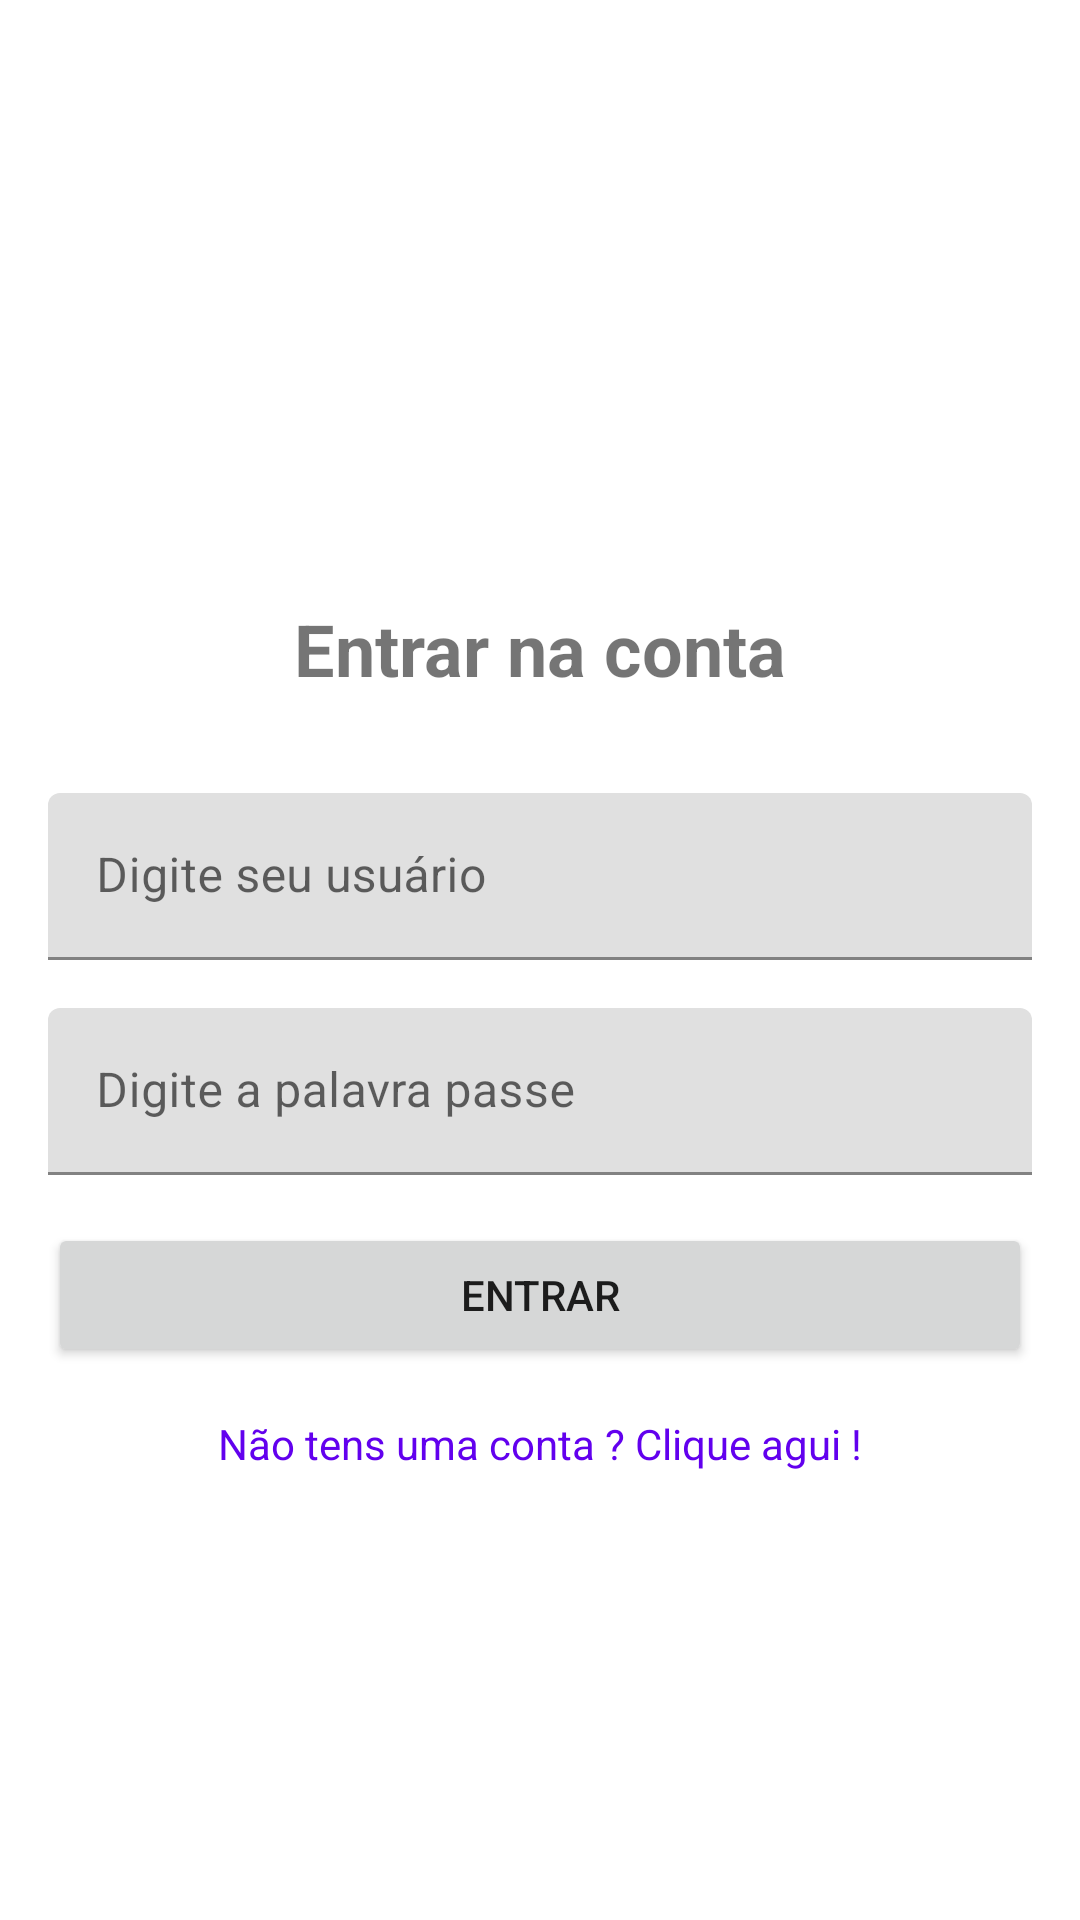

This screen was rendered from an Android layout file. Write that file and the resources it references.
<!-- AndroidManifest.xml: application theme Theme.DesafioEstagioBloomidea -->
<!-- res/layout/activity_login.xml -->
<?xml version="1.0" encoding="utf-8"?>
<androidx.constraintlayout.widget.ConstraintLayout
    xmlns:android="http://schemas.android.com/apk/res/android"
    xmlns:app="http://schemas.android.com/apk/res-auto"
    xmlns:tools="http://schemas.android.com/tools"
    android:layout_width="match_parent"
    android:layout_height="match_parent"
    android:layout_gravity="center"
    tools:context="view.LoginActivity">


    <com.google.android.material.textfield.TextInputLayout
        android:id="@+id/textInputLayout4"
        android:layout_width="0dp"
        android:layout_height="wrap_content"
        android:layout_marginStart="16dp"
        android:layout_marginEnd="16dp"
        app:layout_constraintBottom_toTopOf="@+id/guideline2"
        app:layout_constraintEnd_toEndOf="parent"
        app:layout_constraintStart_toStartOf="parent">

        <EditText
            android:id="@+id/edtEmailUsuario"
            android:layout_width="match_parent"
            android:layout_height="wrap_content"
            android:hint="@string/digite_seu_usuario"
            android:inputType="textEmailAddress"
            android:singleLine="true" />


    </com.google.android.material.textfield.TextInputLayout>


    <com.google.android.material.textfield.TextInputLayout
        android:id="@+id/textInputLayout5"
        android:layout_width="0dp"
        android:layout_height="wrap_content"
        android:layout_marginStart="16dp"
        android:layout_marginTop="16dp"
        android:layout_marginEnd="16dp"
        app:layout_constraintEnd_toEndOf="parent"
        app:layout_constraintStart_toStartOf="parent"
        app:layout_constraintTop_toBottomOf="@+id/textInputLayout4">

        <EditText
            android:id="@+id/edtPalavraPasse"
            android:layout_width="match_parent"
            android:layout_height="wrap_content"
            android:hint="@string/digite_a_palavra_passe"
            android:inputType="textPassword"
            android:singleLine="true" />
    </com.google.android.material.textfield.TextInputLayout>

    <androidx.constraintlayout.widget.Guideline
        android:id="@+id/guideline2"
        android:layout_width="wrap_content"
        android:layout_height="wrap_content"
        android:orientation="horizontal"
        app:layout_constraintGuide_percent="0.5" />

    <Button
        android:id="@+id/btnEntrar"
        android:layout_width="0dp"
        android:layout_height="wrap_content"
        android:layout_marginStart="16dp"
        android:layout_marginTop="16dp"
        android:layout_marginEnd="16dp"
        android:text="@string/entrar"
        app:layout_constraintEnd_toEndOf="parent"
        app:layout_constraintHorizontal_bias="0.0"
        app:layout_constraintStart_toStartOf="parent"
        app:layout_constraintTop_toBottomOf="@+id/textInputLayout5" />

    <TextView
        android:id="@+id/textViewRegistrar"
        android:layout_width="match_parent"
        android:layout_height="wrap_content"
        android:layout_marginStart="16dp"
        android:layout_marginTop="16dp"
        android:layout_marginEnd="16dp"
        android:text="@string/nova_conta"
        android:textAlignment="center"
        android:textColor="@color/purple_500"
        app:layout_constraintEnd_toEndOf="parent"
        app:layout_constraintStart_toStartOf="parent"
        app:layout_constraintTop_toBottomOf="@+id/btnEntrar" />

    <TextView
        android:id="@+id/textView"
        android:layout_width="wrap_content"
        android:layout_height="wrap_content"
        android:layout_marginBottom="32dp"
        android:text="@string/entrar_na_conta"
        android:textSize="24sp"
        app:layout_constraintBottom_toTopOf="@+id/textInputLayout4"
        app:layout_constraintEnd_toEndOf="parent"
        app:layout_constraintStart_toStartOf="parent"
        android:textStyle="bold"/>

</androidx.constraintlayout.widget.ConstraintLayout>
<!-- resources referenced by this layout -->
<resources>
  <string name="digite_a_palavra_passe">Digite a palavra passe</string>
  <string name="digite_seu_usuario">Digite seu usuário</string>
  <string name="entrar">Entrar</string>
  <string name="entrar_na_conta">Entrar na conta</string>
  <string name="nova_conta">Não tens uma conta ? Clique agui !</string>
  <style name="Theme.DesafioEstagioBloomidea" parent="Theme.MaterialComponents.DayNight.NoActionBar">
          
          <item name="colorPrimary">@color/purple_500</item>
          <item name="colorPrimaryVariant">@color/purple_700</item>
          <item name="colorOnPrimary">@color/white</item>
          
          <item name="colorSecondary">@color/teal_200</item>
          <item name="colorSecondaryVariant">@color/teal_700</item>
          <item name="colorOnSecondary">@color/black</item>
          
          <item name="android:statusBarColor" tools:targetApi="l">?attr/colorPrimaryVariant</item>
          
      </style>
  <!-- not gathered from this repository: default colours our renderer supplied (Android Studio template values) -->
  <color name="purple_500">#FF6200EE</color>
  <color name="purple_700">#FF3700B3</color>
  <color name="teal_200">#FF03DAC5</color>
  <color name="teal_700">#FF018786</color>
  <color name="black">#FF000000</color>
  <color name="white">#FFFFFFFF</color>
</resources>
